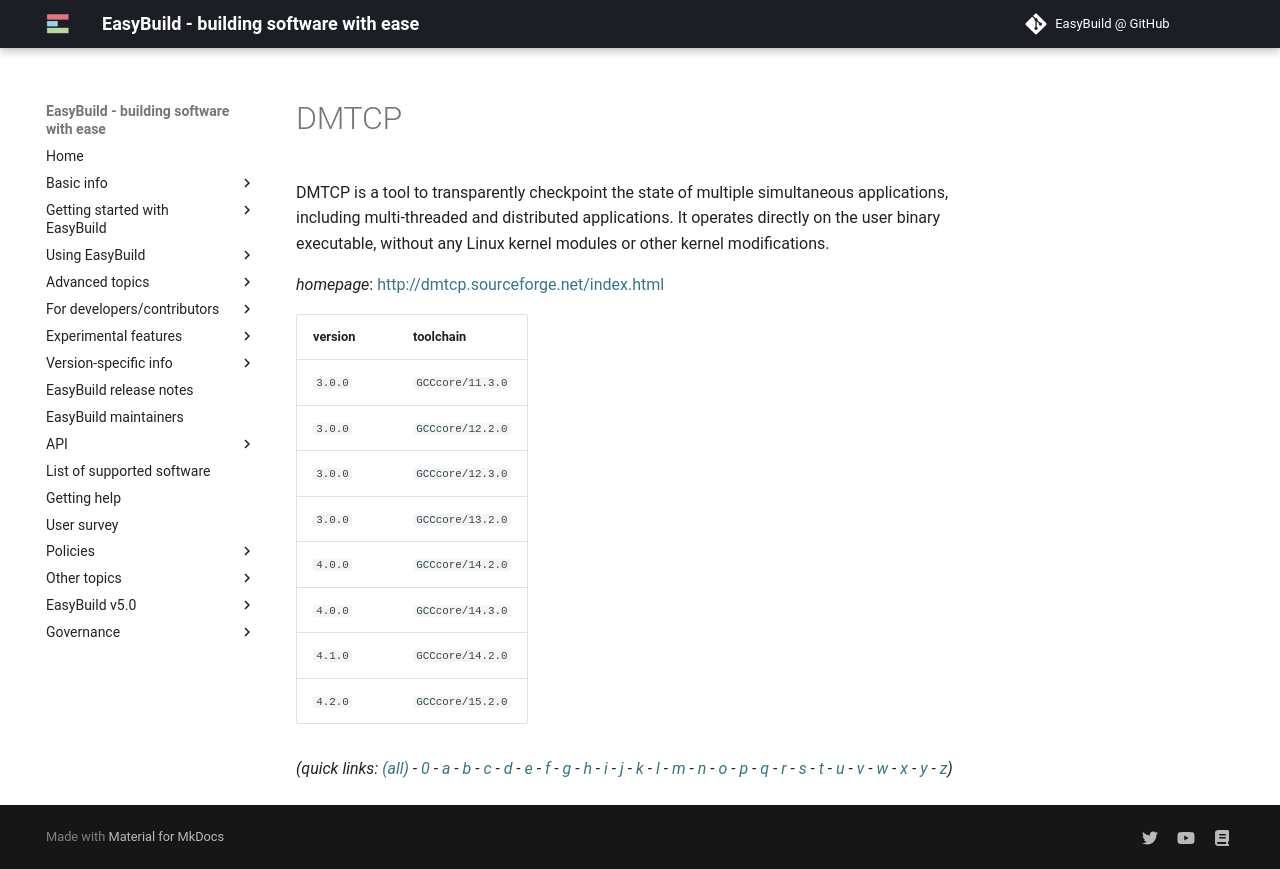

repository: easybuilders/easybuild-docs · page: version-specific/supported-software/d/DMTCP/index.html · generator: mkdocs

---
search:
  boost: 0.5
---
# DMTCP

DMTCP is a tool to transparently checkpoint the state of multiple simultaneous applications, including multi-threaded and distributed applications. It operates directly on the user binary executable, without any Linux kernel modules or other kernel modifications.

*homepage*: <http://dmtcp.sourceforge.net/index.html>

version | toolchain
--------|----------
``3.0.0`` | ``GCCcore/11.3.0``
``3.0.0`` | ``GCCcore/12.2.0``
``3.0.0`` | ``GCCcore/12.3.0``
``3.0.0`` | ``GCCcore/13.2.0``
``4.0.0`` | ``GCCcore/14.2.0``
``4.0.0`` | ``GCCcore/14.3.0``
``4.1.0`` | ``GCCcore/14.2.0``


*(quick links: [(all)](../index.md) - [0](../0/index.md) - [a](../a/index.md) - [b](../b/index.md) - [c](../c/index.md) - [d](../d/index.md) - [e](../e/index.md) - [f](../f/index.md) - [g](../g/index.md) - [h](../h/index.md) - [i](../i/index.md) - [j](../j/index.md) - [k](../k/index.md) - [l](../l/index.md) - [m](../m/index.md) - [n](../n/index.md) - [o](../o/index.md) - [p](../p/index.md) - [q](../q/index.md) - [r](../r/index.md) - [s](../s/index.md) - [t](../t/index.md) - [u](../u/index.md) - [v](../v/index.md) - [w](../w/index.md) - [x](../x/index.md) - [y](../y/index.md) - [z](../z/index.md))*
